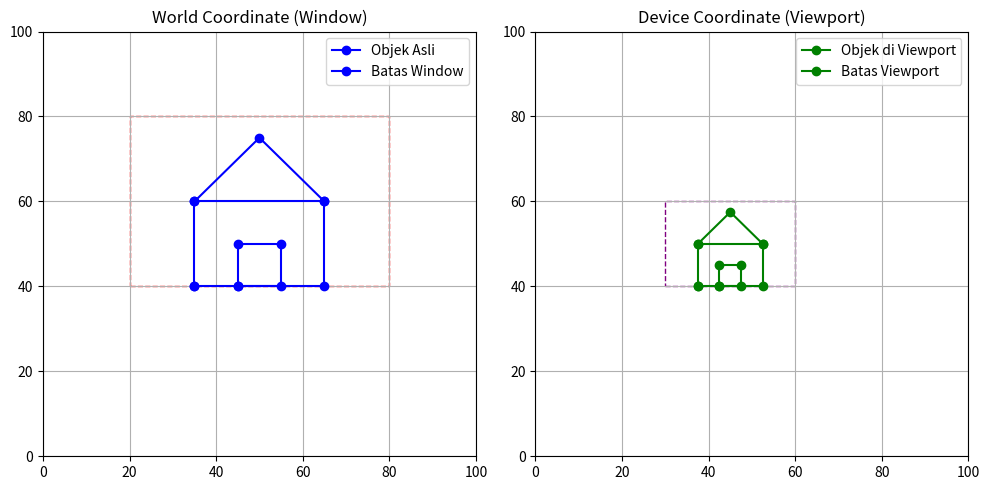

Source code (Python):
import matplotlib.pyplot as plt

def window_to_viewport(x_w, y_w, window, viewport):
    """
    Fungsi untuk mentransformasikan titik dari Window ke Viewport.
    """
    xw_min, xw_max, yw_min, yw_max = window
    xv_min, xv_max, yv_min, yv_max = viewport

    # 1. Menghitung Scaling Factor (Sx dan Sy)
    sx = (xv_max - xv_min) / (xw_max - xw_min)
    sy = (yv_max - yv_min) / (yw_max - yw_min)

    # 2. Menghitung koordinat baru di Viewport
    x_v = xv_min + (x_w - xw_min) * sx
    y_v = yv_min + (y_w - yw_min) * sy

    return x_v, y_v

# ================= KONDISI AWAL =================

# Definisi Batas 
window_bounds = (20, 80, 40, 80)
# Kita coba kembalikan ke ukuran viewport awal agar tidak distorsi parah
viewport_bounds = (30, 60, 40, 60) 

# ================= MENDATA OBJEK (RUMAH) =================
# Kita pisahkan bagian rumah agar plot-nya tidak menyambung semua menjadi satu garis berantakan

dinding_window_x = [35, 65, 65, 35, 35]
dinding_window_y = [40, 40, 60, 60, 40]

atap_window_x = [35, 50, 65]
atap_window_y = [60, 75, 60]

pintu_window_x = [45, 55, 55, 45, 45]
pintu_window_y = [40, 40, 50, 50, 40]

# List untuk menampung seluruh bagian rumah
objek_window = [
    (dinding_window_x, dinding_window_y),
    (atap_window_x, atap_window_y),
    (pintu_window_x, pintu_window_y)
]

# List untuk menampung hasil transformasi Viewport
objek_viewport = []

# ================= PROSES TRANSFORMASI =================

# Looping untuk setiap bagian rumah (dinding, atap, pintu)
for bagian_x, bagian_y in objek_window:
    hasil_x = []
    hasil_y = []
    # Looping untuk setiap titik dalam satu bagian
    for i in range(len(bagian_x)):
        xv, yv = window_to_viewport(
            bagian_x[i], 
            bagian_y[i], 
            window_bounds, 
            viewport_bounds
        )
        hasil_x.append(xv)
        hasil_y.append(yv)
    
    objek_viewport.append((hasil_x, hasil_y))

# ================= VISUALISASI =================

fig, (ax1, ax2) = plt.subplots(1, 2, figsize=(10, 5))

# --- Plot 1: Window ---
# Menggambar setiap bagian rumah
for i, (x_vals, y_vals) in enumerate(objek_window):
    label_nama = "Rumah" if i == 0 else "" # Hanya beri label di dinding agar legend tidak penuh
    ax1.plot(x_vals, y_vals, marker='o', color='blue', label=label_nama)

ax1.set_xlim(0, 100) 
ax1.set_ylim(0, 100)
window_rect = plt.Rectangle((window_bounds[0], window_bounds[2]), 
                            window_bounds[1]-window_bounds[0], 
                            window_bounds[3]-window_bounds[2], 
                            fill=False, edgecolor='red', linestyle='--')
ax1.add_patch(window_rect)
ax1.set_title('World Coordinate (Window)')
ax1.grid(True)
ax1.legend(['Objek Asli', 'Batas Window'])


# --- Plot 2: Viewport ---
# Menggambar setiap bagian rumah hasil transformasi
for i, (x_vals, y_vals) in enumerate(objek_viewport):
    label_nama = "Rumah di Viewport" if i == 0 else "" 
    ax2.plot(x_vals, y_vals, marker='o', color='green', label=label_nama)

ax2.set_xlim(0, 100)
ax2.set_ylim(0, 100)
viewport_rect = plt.Rectangle((viewport_bounds[0], viewport_bounds[2]), 
                                viewport_bounds[1]-viewport_bounds[0], 
                                viewport_bounds[3]-viewport_bounds[2], 
                                fill=False, edgecolor='purple', linestyle='--')
ax2.add_patch(viewport_rect)
ax2.set_title('Device Coordinate (Viewport)')
ax2.grid(True)
ax2.legend(['Objek di Viewport', 'Batas Viewport'])

plt.tight_layout()
plt.show()
